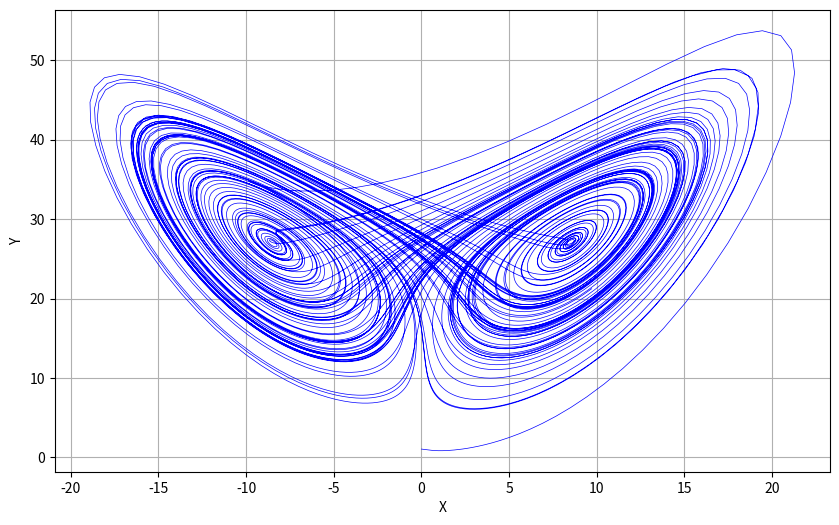

Python code for this plot:

import numpy as np
import matplotlib.pyplot as plt

def lorenz(x, y, z, s=10, r=28, b=2.667):
    x_dot = s*(y - x)
    y_dot = r*x - y - x*z
    z_dot = x*y - b*z
    return x_dot, y_dot, z_dot

dt = 0.01
num_steps = 10000

xs = np.empty(num_steps + 1)
ys = np.empty(num_steps + 1)
zs = np.empty(num_steps + 1)

xs[0], ys[0], zs[0] = (0., 1., 1.05)

for i in range(num_steps):
    x_dot, y_dot, z_dot = lorenz(xs[i], ys[i], zs[i])
    xs[i + 1] = xs[i] + (x_dot * dt)
    ys[i + 1] = ys[i] + (y_dot * dt)
    zs[i + 1] = zs[i] + (z_dot * dt)

plt.figure(figsize=(10, 6))
plt.plot(xs, zs, 'b-', lw=0.5)
plt.xlabel('X')
plt.ylabel('Y')
plt.grid(True)

plt.show()